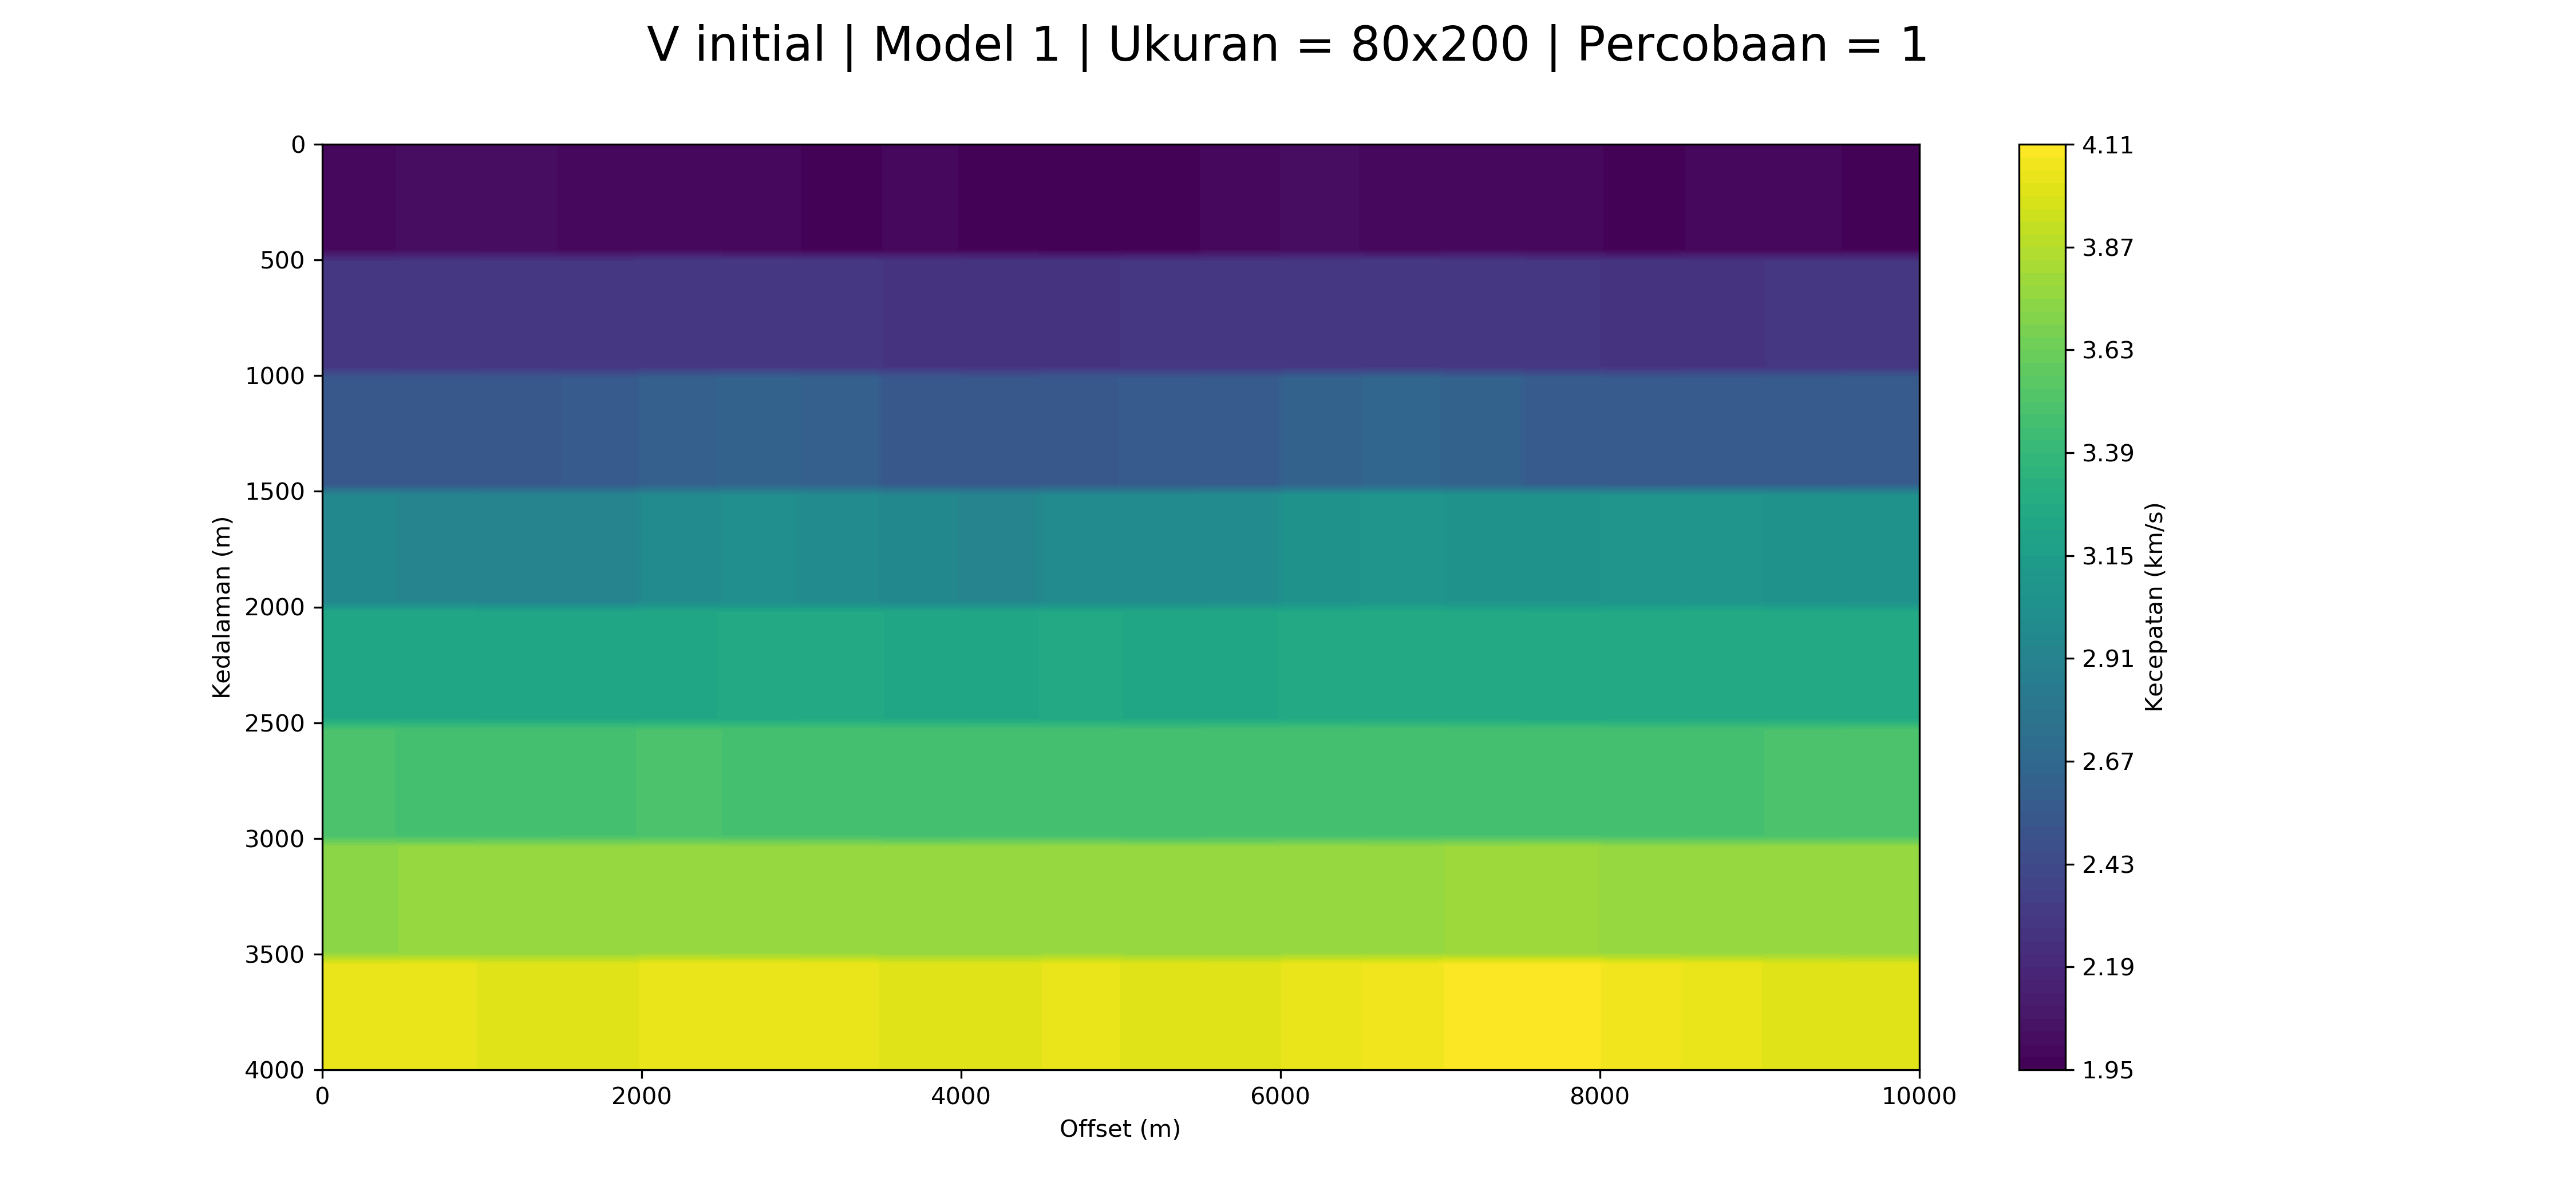

The data file committed next to this chart (first rows):
2.007294978032102, 2.007294978032102, 2.007294978032102, 2.007294978032102, 2.007294978032102, 2.007294978032102, 2.007294978032102, 2.007294978032102, 2.007294978032102, 2.007294978032102, 2.017541821012879, 2.017541821012879, 2.017541821012879, 2.017541821012879, 2.017541821012879, 2.017541821012879, 2.017541821012879, 2.017541821012879, 2.017541821012879, 2.017541821012879, 2.01568507186278, 2.01568507186278, 2.01568507186278, 2.01568507186278
2.007, 2.007, 2.007, 2.007, 2.007, 2.007, 2.007, 2.007, 2.007, 2.007, 2.018, 2.018, 2.018, 2.018, 2.018, 2.018, 2.018, 2.018, 2.018, 2.018, 2.016, 2.016, 2.016, 2.016
2.007, 2.007, 2.007, 2.007, 2.007, 2.007, 2.007, 2.007, 2.007, 2.007, 2.018, 2.018, 2.018, 2.018, 2.018, 2.018, 2.018, 2.018, 2.018, 2.018, 2.016, 2.016, 2.016, 2.016
2.007, 2.007, 2.007, 2.007, 2.007, 2.007, 2.007, 2.007, 2.007, 2.007, 2.018, 2.018, 2.018, 2.018, 2.018, 2.018, 2.018, 2.018, 2.018, 2.018, 2.016, 2.016, 2.016, 2.016
2.007, 2.007, 2.007, 2.007, 2.007, 2.007, 2.007, 2.007, 2.007, 2.007, 2.018, 2.018, 2.018, 2.018, 2.018, 2.018, 2.018, 2.018, 2.018, 2.018, 2.016, 2.016, 2.016, 2.016
2.007, 2.007, 2.007, 2.007, 2.007, 2.007, 2.007, 2.007, 2.007, 2.007, 2.018, 2.018, 2.018, 2.018, 2.018, 2.018, 2.018, 2.018, 2.018, 2.018, 2.016, 2.016, 2.016, 2.016
2.007, 2.007, 2.007, 2.007, 2.007, 2.007, 2.007, 2.007, 2.007, 2.007, 2.018, 2.018, 2.018, 2.018, 2.018, 2.018, 2.018, 2.018, 2.018, 2.018, 2.016, 2.016, 2.016, 2.016
2.007, 2.007, 2.007, 2.007, 2.007, 2.007, 2.007, 2.007, 2.007, 2.007, 2.018, 2.018, 2.018, 2.018, 2.018, 2.018, 2.018, 2.018, 2.018, 2.018, 2.016, 2.016, 2.016, 2.016
2.007, 2.007, 2.007, 2.007, 2.007, 2.007, 2.007, 2.007, 2.007, 2.007, 2.018, 2.018, 2.018, 2.018, 2.018, 2.018, 2.018, 2.018, 2.018, 2.018, 2.016, 2.016, 2.016, 2.016
2.007, 2.007, 2.007, 2.007, 2.007, 2.007, 2.007, 2.007, 2.007, 2.007, 2.018, 2.018, 2.018, 2.018, 2.018, 2.018, 2.018, 2.018, 2.018, 2.018, 2.016, 2.016, 2.016, 2.016
2.28, 2.28, 2.28, 2.28, 2.28, 2.28, 2.28, 2.28, 2.28, 2.28, 2.288, 2.288, 2.288, 2.288, 2.288, 2.288, 2.288, 2.288, 2.288, 2.288, 2.282, 2.282, 2.282, 2.282
2.28, 2.28, 2.28, 2.28, 2.28, 2.28, 2.28, 2.28, 2.28, 2.28, 2.288, 2.288, 2.288, 2.288, 2.288, 2.288, 2.288, 2.288, 2.288, 2.288, 2.282, 2.282, 2.282, 2.282
2.28, 2.28, 2.28, 2.28, 2.28, 2.28, 2.28, 2.28, 2.28, 2.28, 2.288, 2.288, 2.288, 2.288, 2.288, 2.288, 2.288, 2.288, 2.288, 2.288, 2.282, 2.282, 2.282, 2.282
2.28, 2.28, 2.28, 2.28, 2.28, 2.28, 2.28, 2.28, 2.28, 2.28, 2.288, 2.288, 2.288, 2.288, 2.288, 2.288, 2.288, 2.288, 2.288, 2.288, 2.282, 2.282, 2.282, 2.282
2.28, 2.28, 2.28, 2.28, 2.28, 2.28, 2.28, 2.28, 2.28, 2.28, 2.288, 2.288, 2.288, 2.288, 2.288, 2.288, 2.288, 2.288, 2.288, 2.288, 2.282, 2.282, 2.282, 2.282
2.28, 2.28, 2.28, 2.28, 2.28, 2.28, 2.28, 2.28, 2.28, 2.28, 2.288, 2.288, 2.288, 2.288, 2.288, 2.288, 2.288, 2.288, 2.288, 2.288, 2.282, 2.282, 2.282, 2.282
2.28, 2.28, 2.28, 2.28, 2.28, 2.28, 2.28, 2.28, 2.28, 2.28, 2.288, 2.288, 2.288, 2.288, 2.288, 2.288, 2.288, 2.288, 2.288, 2.288, 2.282, 2.282, 2.282, 2.282
2.28, 2.28, 2.28, 2.28, 2.28, 2.28, 2.28, 2.28, 2.28, 2.28, 2.288, 2.288, 2.288, 2.288, 2.288, 2.288, 2.288, 2.288, 2.288, 2.288, 2.282, 2.282, 2.282, 2.282
2.28, 2.28, 2.28, 2.28, 2.28, 2.28, 2.28, 2.28, 2.28, 2.28, 2.288, 2.288, 2.288, 2.288, 2.288, 2.288, 2.288, 2.288, 2.288, 2.288, 2.282, 2.282, 2.282, 2.282
2.28, 2.28, 2.28, 2.28, 2.28, 2.28, 2.28, 2.28, 2.28, 2.28, 2.288, 2.288, 2.288, 2.288, 2.288, 2.288, 2.288, 2.288, 2.288, 2.288, 2.282, 2.282, 2.282, 2.282
2.541, 2.541, 2.541, 2.541, 2.541, 2.541, 2.541, 2.541, 2.541, 2.541, 2.541, 2.541, 2.541, 2.541, 2.541, 2.541, 2.541, 2.541, 2.541, 2.541, 2.537, 2.537, 2.537, 2.537
2.541, 2.541, 2.541, 2.541, 2.541, 2.541, 2.541, 2.541, 2.541, 2.541, 2.541, 2.541, 2.541, 2.541, 2.541, 2.541, 2.541, 2.541, 2.541, 2.541, 2.537, 2.537, 2.537, 2.537
2.541, 2.541, 2.541, 2.541, 2.541, 2.541, 2.541, 2.541, 2.541, 2.541, 2.541, 2.541, 2.541, 2.541, 2.541, 2.541, 2.541, 2.541, 2.541, 2.541, 2.537, 2.537, 2.537, 2.537
2.541, 2.541, 2.541, 2.541, 2.541, 2.541, 2.541, 2.541, 2.541, 2.541, 2.541, 2.541, 2.541, 2.541, 2.541, 2.541, 2.541, 2.541, 2.541, 2.541, 2.537, 2.537, 2.537, 2.537
2.541, 2.541, 2.541, 2.541, 2.541, 2.541, 2.541, 2.541, 2.541, 2.541, 2.541, 2.541, 2.541, 2.541, 2.541, 2.541, 2.541, 2.541, 2.541, 2.541, 2.537, 2.537, 2.537, 2.537
2.541, 2.541, 2.541, 2.541, 2.541, 2.541, 2.541, 2.541, 2.541, 2.541, 2.541, 2.541, 2.541, 2.541, 2.541, 2.541, 2.541, 2.541, 2.541, 2.541, 2.537, 2.537, 2.537, 2.537
2.541, 2.541, 2.541, 2.541, 2.541, 2.541, 2.541, 2.541, 2.541, 2.541, 2.541, 2.541, 2.541, 2.541, 2.541, 2.541, 2.541, 2.541, 2.541, 2.541, 2.537, 2.537, 2.537, 2.537
2.541, 2.541, 2.541, 2.541, 2.541, 2.541, 2.541, 2.541, 2.541, 2.541, 2.541, 2.541, 2.541, 2.541, 2.541, 2.541, 2.541, 2.541, 2.541, 2.541, 2.537, 2.537, 2.537, 2.537
2.541, 2.541, 2.541, 2.541, 2.541, 2.541, 2.541, 2.541, 2.541, 2.541, 2.541, 2.541, 2.541, 2.541, 2.541, 2.541, 2.541, 2.541, 2.541, 2.541, 2.537, 2.537, 2.537, 2.537
2.541, 2.541, 2.541, 2.541, 2.541, 2.541, 2.541, 2.541, 2.541, 2.541, 2.541, 2.541, 2.541, 2.541, 2.541, 2.541, 2.541, 2.541, 2.541, 2.541, 2.537, 2.537, 2.537, 2.537
2.943, 2.943, 2.943, 2.943, 2.943, 2.943, 2.943, 2.943, 2.943, 2.943, 2.93, 2.93, 2.93, 2.93, 2.93, 2.93, 2.93, 2.93, 2.93, 2.93, 2.914, 2.914, 2.914, 2.914
2.943, 2.943, 2.943, 2.943, 2.943, 2.943, 2.943, 2.943, 2.943, 2.943, 2.93, 2.93, 2.93, 2.93, 2.93, 2.93, 2.93, 2.93, 2.93, 2.93, 2.914, 2.914, 2.914, 2.914
2.943, 2.943, 2.943, 2.943, 2.943, 2.943, 2.943, 2.943, 2.943, 2.943, 2.93, 2.93, 2.93, 2.93, 2.93, 2.93, 2.93, 2.93, 2.93, 2.93, 2.914, 2.914, 2.914, 2.914
2.943, 2.943, 2.943, 2.943, 2.943, 2.943, 2.943, 2.943, 2.943, 2.943, 2.93, 2.93, 2.93, 2.93, 2.93, 2.93, 2.93, 2.93, 2.93, 2.93, 2.914, 2.914, 2.914, 2.914
2.943, 2.943, 2.943, 2.943, 2.943, 2.943, 2.943, 2.943, 2.943, 2.943, 2.93, 2.93, 2.93, 2.93, 2.93, 2.93, 2.93, 2.93, 2.93, 2.93, 2.914, 2.914, 2.914, 2.914
2.943, 2.943, 2.943, 2.943, 2.943, 2.943, 2.943, 2.943, 2.943, 2.943, 2.93, 2.93, 2.93, 2.93, 2.93, 2.93, 2.93, 2.93, 2.93, 2.93, 2.914, 2.914, 2.914, 2.914
2.943, 2.943, 2.943, 2.943, 2.943, 2.943, 2.943, 2.943, 2.943, 2.943, 2.93, 2.93, 2.93, 2.93, 2.93, 2.93, 2.93, 2.93, 2.93, 2.93, 2.914, 2.914, 2.914, 2.914
2.943, 2.943, 2.943, 2.943, 2.943, 2.943, 2.943, 2.943, 2.943, 2.943, 2.93, 2.93, 2.93, 2.93, 2.93, 2.93, 2.93, 2.93, 2.93, 2.93, 2.914, 2.914, 2.914, 2.914
2.943, 2.943, 2.943, 2.943, 2.943, 2.943, 2.943, 2.943, 2.943, 2.943, 2.93, 2.93, 2.93, 2.93, 2.93, 2.93, 2.93, 2.93, 2.93, 2.93, 2.914, 2.914, 2.914, 2.914
2.943, 2.943, 2.943, 2.943, 2.943, 2.943, 2.943, 2.943, 2.943, 2.943, 2.93, 2.93, 2.93, 2.93, 2.93, 2.93, 2.93, 2.93, 2.93, 2.93, 2.914, 2.914, 2.914, 2.914
3.237, 3.237, 3.237, 3.237, 3.237, 3.237, 3.237, 3.237, 3.237, 3.237, 3.24, 3.24, 3.24, 3.24, 3.24, 3.24, 3.24, 3.24, 3.24, 3.24, 3.229, 3.229, 3.229, 3.229
3.237, 3.237, 3.237, 3.237, 3.237, 3.237, 3.237, 3.237, 3.237, 3.237, 3.24, 3.24, 3.24, 3.24, 3.24, 3.24, 3.24, 3.24, 3.24, 3.24, 3.229, 3.229, 3.229, 3.229
3.237, 3.237, 3.237, 3.237, 3.237, 3.237, 3.237, 3.237, 3.237, 3.237, 3.24, 3.24, 3.24, 3.24, 3.24, 3.24, 3.24, 3.24, 3.24, 3.24, 3.229, 3.229, 3.229, 3.229
3.237, 3.237, 3.237, 3.237, 3.237, 3.237, 3.237, 3.237, 3.237, 3.237, 3.24, 3.24, 3.24, 3.24, 3.24, 3.24, 3.24, 3.24, 3.24, 3.24, 3.229, 3.229, 3.229, 3.229
3.237, 3.237, 3.237, 3.237, 3.237, 3.237, 3.237, 3.237, 3.237, 3.237, 3.24, 3.24, 3.24, 3.24, 3.24, 3.24, 3.24, 3.24, 3.24, 3.24, 3.229, 3.229, 3.229, 3.229
3.237, 3.237, 3.237, 3.237, 3.237, 3.237, 3.237, 3.237, 3.237, 3.237, 3.24, 3.24, 3.24, 3.24, 3.24, 3.24, 3.24, 3.24, 3.24, 3.24, 3.229, 3.229, 3.229, 3.229
3.237, 3.237, 3.237, 3.237, 3.237, 3.237, 3.237, 3.237, 3.237, 3.237, 3.24, 3.24, 3.24, 3.24, 3.24, 3.24, 3.24, 3.24, 3.24, 3.24, 3.229, 3.229, 3.229, 3.229
3.237, 3.237, 3.237, 3.237, 3.237, 3.237, 3.237, 3.237, 3.237, 3.237, 3.24, 3.24, 3.24, 3.24, 3.24, 3.24, 3.24, 3.24, 3.24, 3.24, 3.229, 3.229, 3.229, 3.229
3.237, 3.237, 3.237, 3.237, 3.237, 3.237, 3.237, 3.237, 3.237, 3.237, 3.24, 3.24, 3.24, 3.24, 3.24, 3.24, 3.24, 3.24, 3.24, 3.24, 3.229, 3.229, 3.229, 3.229
3.237, 3.237, 3.237, 3.237, 3.237, 3.237, 3.237, 3.237, 3.237, 3.237, 3.24, 3.24, 3.24, 3.24, 3.24, 3.24, 3.24, 3.24, 3.24, 3.24, 3.229, 3.229, 3.229, 3.229
3.481, 3.481, 3.481, 3.481, 3.481, 3.481, 3.481, 3.481, 3.481, 3.481, 3.467, 3.467, 3.467, 3.467, 3.467, 3.467, 3.467, 3.467, 3.467, 3.467, 3.475, 3.475, 3.475, 3.475
3.481, 3.481, 3.481, 3.481, 3.481, 3.481, 3.481, 3.481, 3.481, 3.481, 3.467, 3.467, 3.467, 3.467, 3.467, 3.467, 3.467, 3.467, 3.467, 3.467, 3.475, 3.475, 3.475, 3.475
3.481, 3.481, 3.481, 3.481, 3.481, 3.481, 3.481, 3.481, 3.481, 3.481, 3.467, 3.467, 3.467, 3.467, 3.467, 3.467, 3.467, 3.467, 3.467, 3.467, 3.475, 3.475, 3.475, 3.475
3.481, 3.481, 3.481, 3.481, 3.481, 3.481, 3.481, 3.481, 3.481, 3.481, 3.467, 3.467, 3.467, 3.467, 3.467, 3.467, 3.467, 3.467, 3.467, 3.467, 3.475, 3.475, 3.475, 3.475
3.481, 3.481, 3.481, 3.481, 3.481, 3.481, 3.481, 3.481, 3.481, 3.481, 3.467, 3.467, 3.467, 3.467, 3.467, 3.467, 3.467, 3.467, 3.467, 3.467, 3.475, 3.475, 3.475, 3.475
3.481, 3.481, 3.481, 3.481, 3.481, 3.481, 3.481, 3.481, 3.481, 3.481, 3.467, 3.467, 3.467, 3.467, 3.467, 3.467, 3.467, 3.467, 3.467, 3.467, 3.475, 3.475, 3.475, 3.475
3.481, 3.481, 3.481, 3.481, 3.481, 3.481, 3.481, 3.481, 3.481, 3.481, 3.467, 3.467, 3.467, 3.467, 3.467, 3.467, 3.467, 3.467, 3.467, 3.467, 3.475, 3.475, 3.475, 3.475
3.481, 3.481, 3.481, 3.481, 3.481, 3.481, 3.481, 3.481, 3.481, 3.481, 3.467, 3.467, 3.467, 3.467, 3.467, 3.467, 3.467, 3.467, 3.467, 3.467, 3.475, 3.475, 3.475, 3.475
3.481, 3.481, 3.481, 3.481, 3.481, 3.481, 3.481, 3.481, 3.481, 3.481, 3.467, 3.467, 3.467, 3.467, 3.467, 3.467, 3.467, 3.467, 3.467, 3.467, 3.475, 3.475, 3.475, 3.475
3.481, 3.481, 3.481, 3.481, 3.481, 3.481, 3.481, 3.481, 3.481, 3.481, 3.467, 3.467, 3.467, 3.467, 3.467, 3.467, 3.467, 3.467, 3.467, 3.467, 3.475, 3.475, 3.475, 3.475
3.742, 3.742, 3.742, 3.742, 3.742, 3.742, 3.742, 3.742, 3.742, 3.742, 3.756, 3.756, 3.756, 3.756, 3.756, 3.756, 3.756, 3.756, 3.756, 3.756, 3.755, 3.755, 3.755, 3.755
... 19 more rows
